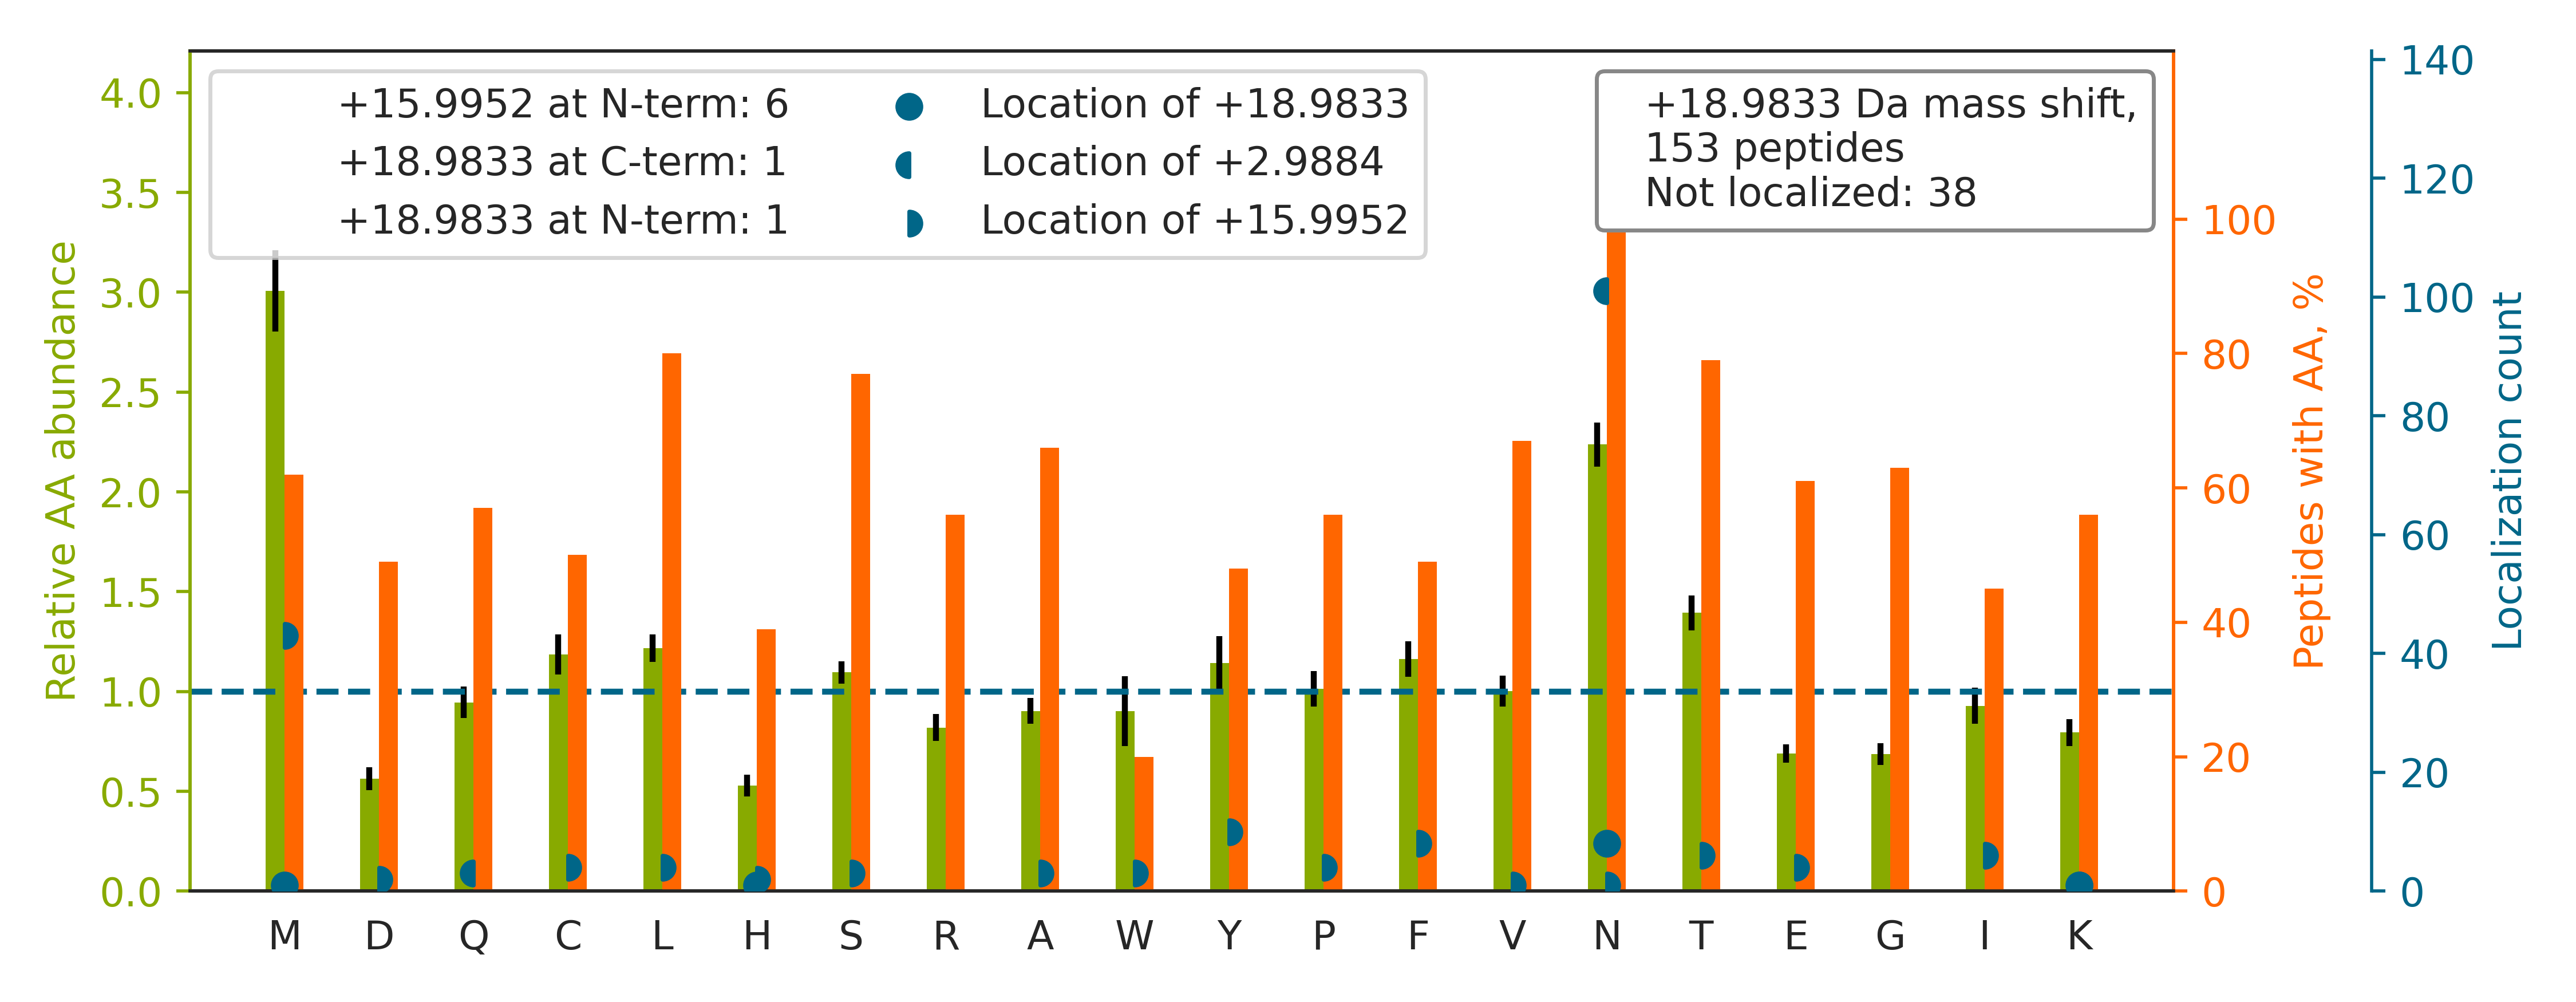

Values plotted in this chart, from the file beside it:
top isoform	localization score	spectrum
SCM[+16]SN[+3]CSITSICEKPQEVCVAVWR	0.8552	man_12.23099.23099.3
CNTAAPM[+16]WLN[+3]GTHPSSDEGIVSR	0.955	man_16.16996.16996.3
DVVTAAGDMLKDNATEEEILVYLEK		man_16.27514.27514.3
SKWN[+3]I[+16]TMESYVVHTNYDEYAIFLTK	0.2751	man_16.25151.25151.3
CLNWLDAQSGLASAPVSGAGNHSYCR		man_13.27757.27757.3
DRQDGEEVLQCMPVCGRPVTPIAQNQTTLGSSR		man_17.19096.19096.4
VQGCM[+16]PQPGCNLLN[+3]GTQEIGPVGMTENCNRK	0.3313	man_20.23074.23074.3
DGAVESISVPDMVDKNLTCPEEEDTVK		man_11.23706.23706.3
YCSM[+16]TLCSALNCQYQCHETPYGGACFCPPGYIIN[…	0.3373	man_16.21736.21736.4
FALLM[+16]TNCYATPSSN[+3]ATDPLK	0.8601	man_16.21828.21828.2
DIVEY[+16]YNDSN[+3]GSHVLQGR	0.009277	man_17.19656.19656.3
MDPPCTNTTAASTYLNNPYVR		man_17.22673.22673.2
KYNSQN[+3]QSNNQF[+16]VLYR	0.01644	man_17.14895.14895.2
CVEESGSAHCVCPMLTCPEANATK		man_14.13101.13101.3
FALLMTNC[+16]YATPSSN[+3]ATDPLKYFIIQDR	0.05769	man_16.27899.27899.4
CGLVPVLAENY[+16]N[+3]K	0.9013	man_12.23357.23357.2
STENSAGSQGCDKN[+3]M[+16]SGWYR	0.8873	man_18.9027.9027.3
SVVAPATDGGLN[+3]LTSTFL[+16]R	0.941	man_12.27971.27971.2
GEYFVEMYYRNETQHEPYPLMLPGCSPSCPLER		man_19.28110.28110.4
VLLQNLTMSYSGLYQCTAGNEAGK		man_12.27234.27234.2
MVSHH[+16]N[+3]LTTGATLINEQWLLTTAK	0.3965	man_16.22436.22436.3
LKELPGVCN[+3]ETM[+16]MALWEECKPCLK	0.01444	man_16.21059.21059.4
DYGSQEDFTQVWN[+3]TTM[+16]K	0.921	man_16.21295.21295.2
TIQTICLPSMYNDPQFGTSCEITGFGKENSTDYLYPEQLK		man_16.25440.25440.4
VVLHP[+16]N[+3]YSQVDIGLIK	0.01129	man_17.24469.24469.2
MLNTSSLLEQLNEQFNWVSR		man_16.30153.30153.2
LSLHRPALEDLLLGSEANLTCTLTGLR		man_16.29964.29964.3
LHVGNY[+16]N[+3]GTAGDALR	0.5543	man_17.13797.13797.2
CMNTTLTECDFSSLSK		man_17.23064.23064.2
NQNTFLLTTFANVVNVCGNPN[+19]MTCPSNK	0.599	man_16.27544.27544.3
KDYGSQEDFTQVWN[+3]TTM[+16]K	0.581	man_17.25046.25046.3
WFSAGLASNSSWLR		man_13.27108.27108.2
FNPGAESVVLSNSTLK		man_17.22949.22949.2
STY[+16]N[+3]DTEDVSQASPSESEAR	0.8064	man_17.9998.9998.2
LEPVHLQLQCMSQEQLAQVAANATK		man_11.25112.25112.3
TVLTPATNHM[+16]GN[+3]VTFTIPANR	0.9298	man_12.19813.19813.3
FVGTPEVN[+3]QTTL[+16]YQR	0.002488	man_17.19732.19732.2
QDQCI[+16]YN[+3]TTYLNVQR	0.01153	man_13.2555.2555.2
VFPYISVM[+16]VNN[+3]GSLSYDHSK	0.01659	man_16.21622.21622.3
LPASLAEYTVTQLRPNATYSVCVMPLGPGR		man_16.24721.24721.3
VLPSLGISNVFTSHADLSGISNHSNIQVSEMVHK		man_16.23217.23217.4
SQVVLT[+16]MTN[+3]MDPVDTATYYCAR	0.8012	man_14.26717.26717.2
HYT[+16]N[+3]SSQDVTVPCR	0.3908	man_13.7621.7621.2
CMWSSALNSLNLSFAGLEQVPK		man_14.30879.30879.2
VPVSHSFPHPLYN[+3]M[+16]SLLK	0.8387	man_17.21287.21287.3
GPSTPLPEDPNW[+16]N[+3]VTEFHTTPK	0.9322	man_17.24026.24026.3
ELPGVCNETMMALWEECKPCLK		man_16.23922.23922.3
TPM[+16]TN[+3]SSIQFLDNAFR	0.9874	man_19.28378.28378.2
TKPREEQFN[+19]STYR	0.8907	man_20.1901.1901.2
WN[+19]NTGCQALPSQDEGPSK	0.5271	man_11.11630.11630.2
QNQCFY[+16]N[+3]SSYLNVQR	0.01895	man_17.20909.20909.2
EQSTLAQM[+16]YPLQEIQN[+3]LTVK	0.9244	man_15.29996.29996.2
NVSECSHDCVLTSEGPLCFCPEGSVLER		man_17.27009.27009.3
LGATPVAM[+16]LHTN[+3]NATLR	0.04373	man_16.13582.13582.3
ALVLEQLTPALHSTNFSCVLVDPEQVVQR		man_14.29664.29664.3
VYDPLYCESVHN[+3]FTLPSW[+16]ATEDTMTK	0.9345	man_17.27929.27929.3
HGIQYFN[+3]NNTQHSSLFML[+16]NEVK	0.1374	man_18.25264.25264.3
GTAGNALMDGASQLMGE[+16]N[+3]R	0.8053	man_20.20653.20653.2
IVVYNQPYINYSR		man_17.21051.21051.2
WN[+3]ITME[+16]SYVVHTNYDEYAIFLTK	0.3817	man_16.26976.26976.3
... 93 more rows
